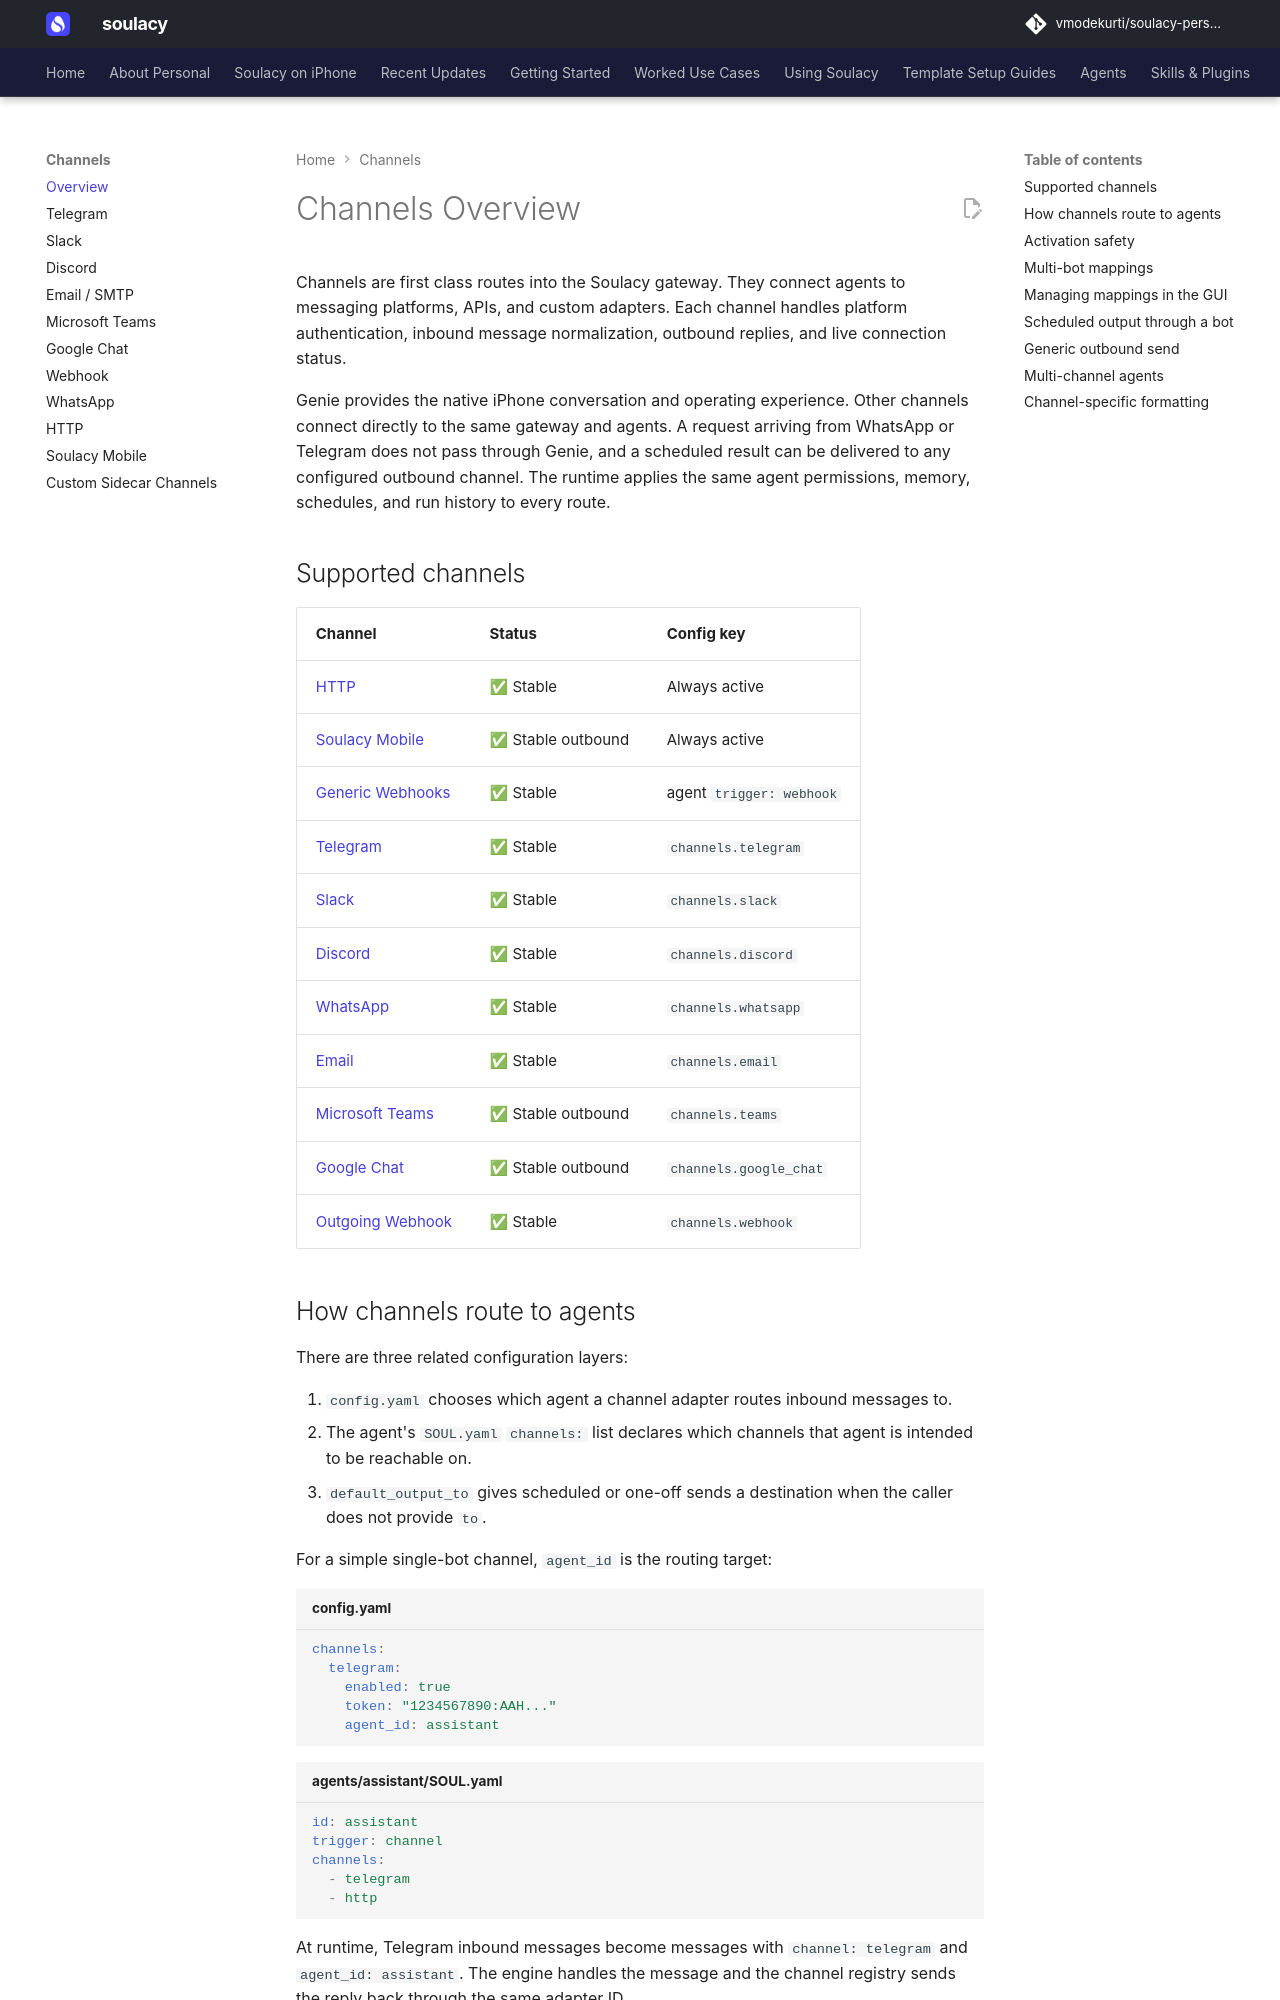

repository: vmodekurti/soulacy-personal · page: channels/index.html · generator: mkdocs

# Channels Overview

Channels are first class routes into the Soulacy gateway. They connect agents
to messaging platforms, APIs, and custom adapters. Each channel handles
platform authentication, inbound message normalization, outbound replies, and
live connection status.

Genie provides the native iPhone conversation and operating experience. Other
channels connect directly to the same gateway and agents. A request arriving
from WhatsApp or Telegram does not pass through Genie, and a scheduled result
can be delivered to any configured outbound channel. The runtime applies the
same agent permissions, memory, schedules, and run history to every route.

## Supported channels

| Channel | Status | Config key |
|---------|--------|-----------|
| [HTTP](http.md) | ✅ Stable | Always active |
| [Soulacy Mobile](mobile.md) | ✅ Stable outbound | Always active |
| [Generic Webhooks](webhook.md) | ✅ Stable | agent `trigger: webhook` |
| [Telegram](telegram.md) | ✅ Stable | `channels.telegram` |
| [Slack](slack.md) | ✅ Stable | `channels.slack` |
| [Discord](discord.md) | ✅ Stable | `channels.discord` |
| [WhatsApp](whatsapp.md) | ✅ Stable | `channels.whatsapp` |
| [Email](email.md) | ✅ Stable | `channels.email` |
| [Microsoft Teams](teams.md) | ✅ Stable outbound | `channels.teams` |
| [Google Chat](google-chat.md) | ✅ Stable outbound | `channels.google_chat` |
| [Outgoing Webhook](webhook.md#outbound-webhook-delivery) | ✅ Stable | `channels.webhook` |
